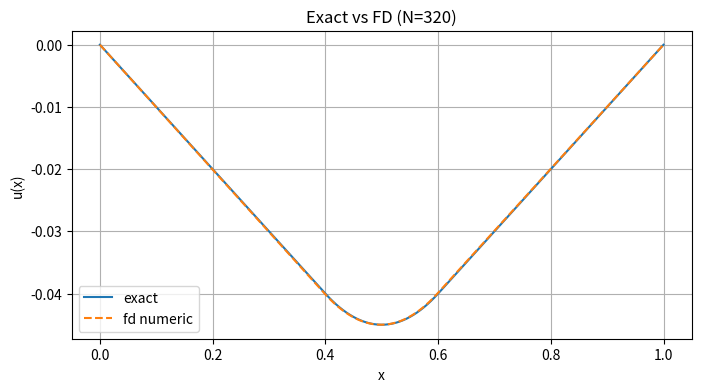
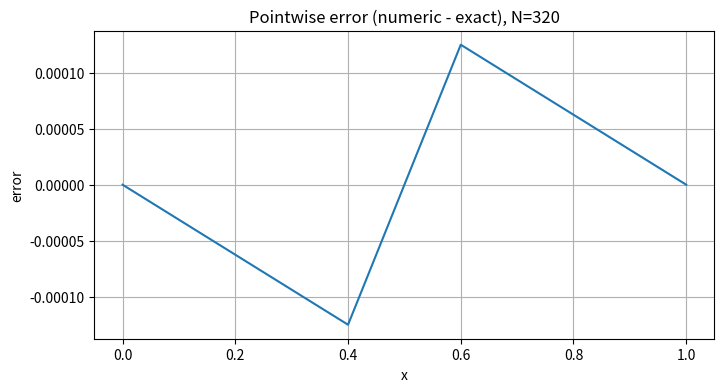
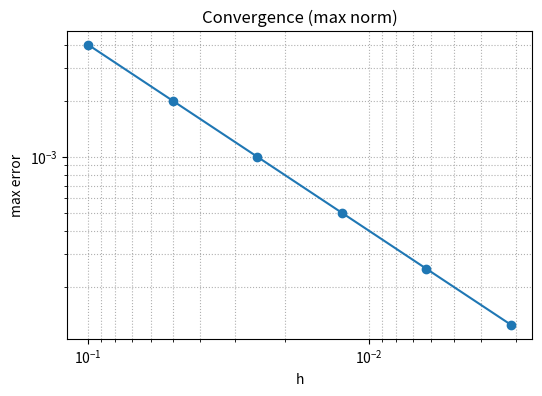

Recreate these plots in Python, in order.
"""
Consider the boundary value problem:
u'' = f, u(0) = 0, u(1) = 0,
where f(x)= 1 if 0.4 <= x<= 0.6,
            0 otherwise.
(1)Find the exact solution of this problem.
(2)Solve the problem using finite difference method and
   check the accuracy of your solutions.
"""

import numpy as np
import matplotlib.pyplot as plt
import pandas as pd

# --- 參數 ---
a = 0.4
b = 0.6

"""
(i)    If 0 <= x <= 0.4, then u'' = 0.
       -> u_1(x) = A_1*x + B_1.
       -> u_1'(x) = A_1.
(ii)   If 0.4 <= x <= 0.6, then u'' = 1.
       -> u_2(x) = (x^2) / 2 + A_2*x + B_2.
       -> u_2'(x) = x + A_2.
(iii)  If 0.6 <= x <= 1, then u'' = 0.
       -> u_3(x) = A_3*x + B_3.
       -> u_3'(x) = A_3.
 
Substitute u(0) = 0, then B_1 = 0.
By continuity,
0.4*A_1 = u_1(0.4) = u_2(0.4) = (0.08) + 0.4*A_2 + B_2.
0.6*A_3 + B_3 = u_3(0.6) = u_2(0.6) = 0.18 + 0.6*A_2 + B_2.
A_1 = u_1'(0.4) = u_2'(0.4) = 0.4 + A_2.
A_3 = u_3'(0.6) = u_2'(0.6) = 0.6 + A_2.
Substitute u(1) = 0, then A_3 + B_3 = 0.
So A_1 = -0.1, A_2 = -0.5, A_3 = 0.1, B_1 = 0, B_2 = 0.08, B_3 = -0.1.
Thus u(x) = -0.1*x if 0 <= x <= 0.4,
            (x^2) / 2 - 0.5*x + 0.08 if 0.4 <= x <= 0.6,
            0.1*x - 0.1 if 0.6 <= x <= 1.
"""

# --- 解析解常數（由上面的解析推導得到） ---
A1 = -0.1
B1 = 0.0
A2 = -0.5
B2 = 0.08
A3 = 0.1
B3 = -0.1

def exact_u(x):
    xs = np.array(x, copy=False)
    scalar = False
    if xs.shape == ():
        xs = xs[np.newaxis]
        scalar = True
    u = np.empty_like(xs, dtype=float)
    for i, xv in enumerate(xs):
        if xv <= a:
            u[i] = A1 * xv + B1
        elif xv <= b:
            u[i] = 0.5 * xv**2 + A2 * xv + B2
        else:
            u[i] = A3 * xv + B3
    return u[0] if scalar else u

# --- Thomas 三對角解法 ---
def thomas_solver(rhs):
    """
    rhs: right hand side.
    Note that u''(x_j) ~= (u_{j-1} - 2u_j + u{j+1}) / (h^2)
    解系統 A u = rhs，其中 A 為 n x n 三對角：
    主對角 = -2, 上 / 下 對角 = 1.
    u = [u_1,...u_{N-1}]
    rhs = [f_1,...,f_{N-1}] 長度為 n。
    返回解向量 length n.
    """
    n = len(rhs)
    if n == 0:
        return np.array([], dtype=float)
    a_diag = 1.0  # 下對角 (a_1..a_{n-1})
    b_diag = -2.0 # 主對角
    c_diag = 1.0  # 上對角
    # copy rhs
    d = rhs.astype(float).copy()
    # modified coefficients
    cp = np.zeros(n-1, dtype=float)
    dp = np.zeros(n, dtype=float)
    cp[0] = c_diag / b_diag
    dp[0] = d[0] / b_diag
    for i in range(1, n-1):
        denom = b_diag - a_diag * cp[i-1]
        cp[i] = c_diag / denom
        dp[i] = (d[i] - a_diag * dp[i-1]) / denom
    if n >= 2:
        denom_last = b_diag - a_diag * cp[n-2]
        dp[n-1] = (d[n-1] - a_diag * dp[n-2]) / denom_last
    # back substitution
    x = np.zeros(n, dtype=float)
    x[-1] = dp[-1]
    for i in range(n-2, -1, -1):
        x[i] = dp[i] - cp[i] * x[i+1]
    return x

def solve_fd(N):
    """
    fd: finite difference.
    x_j = jh, j = 0,...,N.
    用 N 個 interval (h = 1/N)，做二階中心差分。
    回傳格點 x (長度 N+1) 與數值解 u (長度 N+1)，包含端點 (0,1)。
    """
    h = 1.0 / N
    x = np.linspace(0.0, 1.0, N+1)
    # 給定 f(x)
    f = np.zeros_like(x)
    f[(x >= a) & (x <= b)] = 1.0
    # interior RHS = h^2 * f_i for i=1..N-1
    rhs = (h**2) * f[1:-1]
    u = np.zeros(N+1, dtype=float)
    if len(rhs) > 0:
        u_interior = thomas_solver(rhs)
        u[1:-1] = u_interior
    # u[0]=u[N]=0 (Dirichlet)
    return x, u

# --- 收斂性檢驗與誤差計算 ---
def compute_errors(N_list):
    rows = []
    for N in N_list:
        x, u_num = solve_fd(N)
        u_ex = exact_u(x)
        err = u_num - u_ex
        L_inf = np.max(np.abs(err))
        L2 = np.sqrt(np.sum(err**2) * (1.0 / len(x)))  # discrete L2 (normalized)
        rows.append({"N":N, "h":1.0/N, "L_inf":L_inf, "L2":L2})
    return pd.DataFrame(rows)

N_list = [10, 20, 40, 80, 160, 320]
df = compute_errors(N_list)
print(df)

# 估計收斂階（用 max norm 做 log-log 擬合）
h = df["h"].values
E = df["L_inf"].values
p = np.polyfit(np.log(h), np.log(E), 1)
order_est = -p[0]
print("估計收斂階 (max norm): {:.3f}".format(order_est))

# --- 繪圖 ---
# 用最細網格畫解析解與數值解比較，以及誤差
N_plot = N_list[-1]
x, u_num = solve_fd(N_plot)
u_ex = exact_u(x)
err = u_num - u_ex

plt.figure(figsize=(8,4))
plt.plot(x, u_ex, label="exact")
plt.plot(x, u_num, label="fd numeric", linestyle='--')
plt.title(f"Exact vs FD (N={N_plot})")
plt.xlabel("x")
plt.ylabel("u(x)")
plt.legend()
plt.grid(True)
plt.show()

plt.figure(figsize=(8,4))
plt.plot(x, err)
plt.title(f"Pointwise error (numeric - exact), N={N_plot}")
plt.xlabel("x")
plt.ylabel("error")
plt.grid(True)
plt.show()

plt.figure(figsize=(6,4))
plt.loglog(h, E, marker='o')
plt.gca().invert_xaxis()
plt.title("Convergence (max norm)")
plt.xlabel("h")
plt.ylabel("max error")
plt.grid(True, which="both", ls=":")
plt.show()
